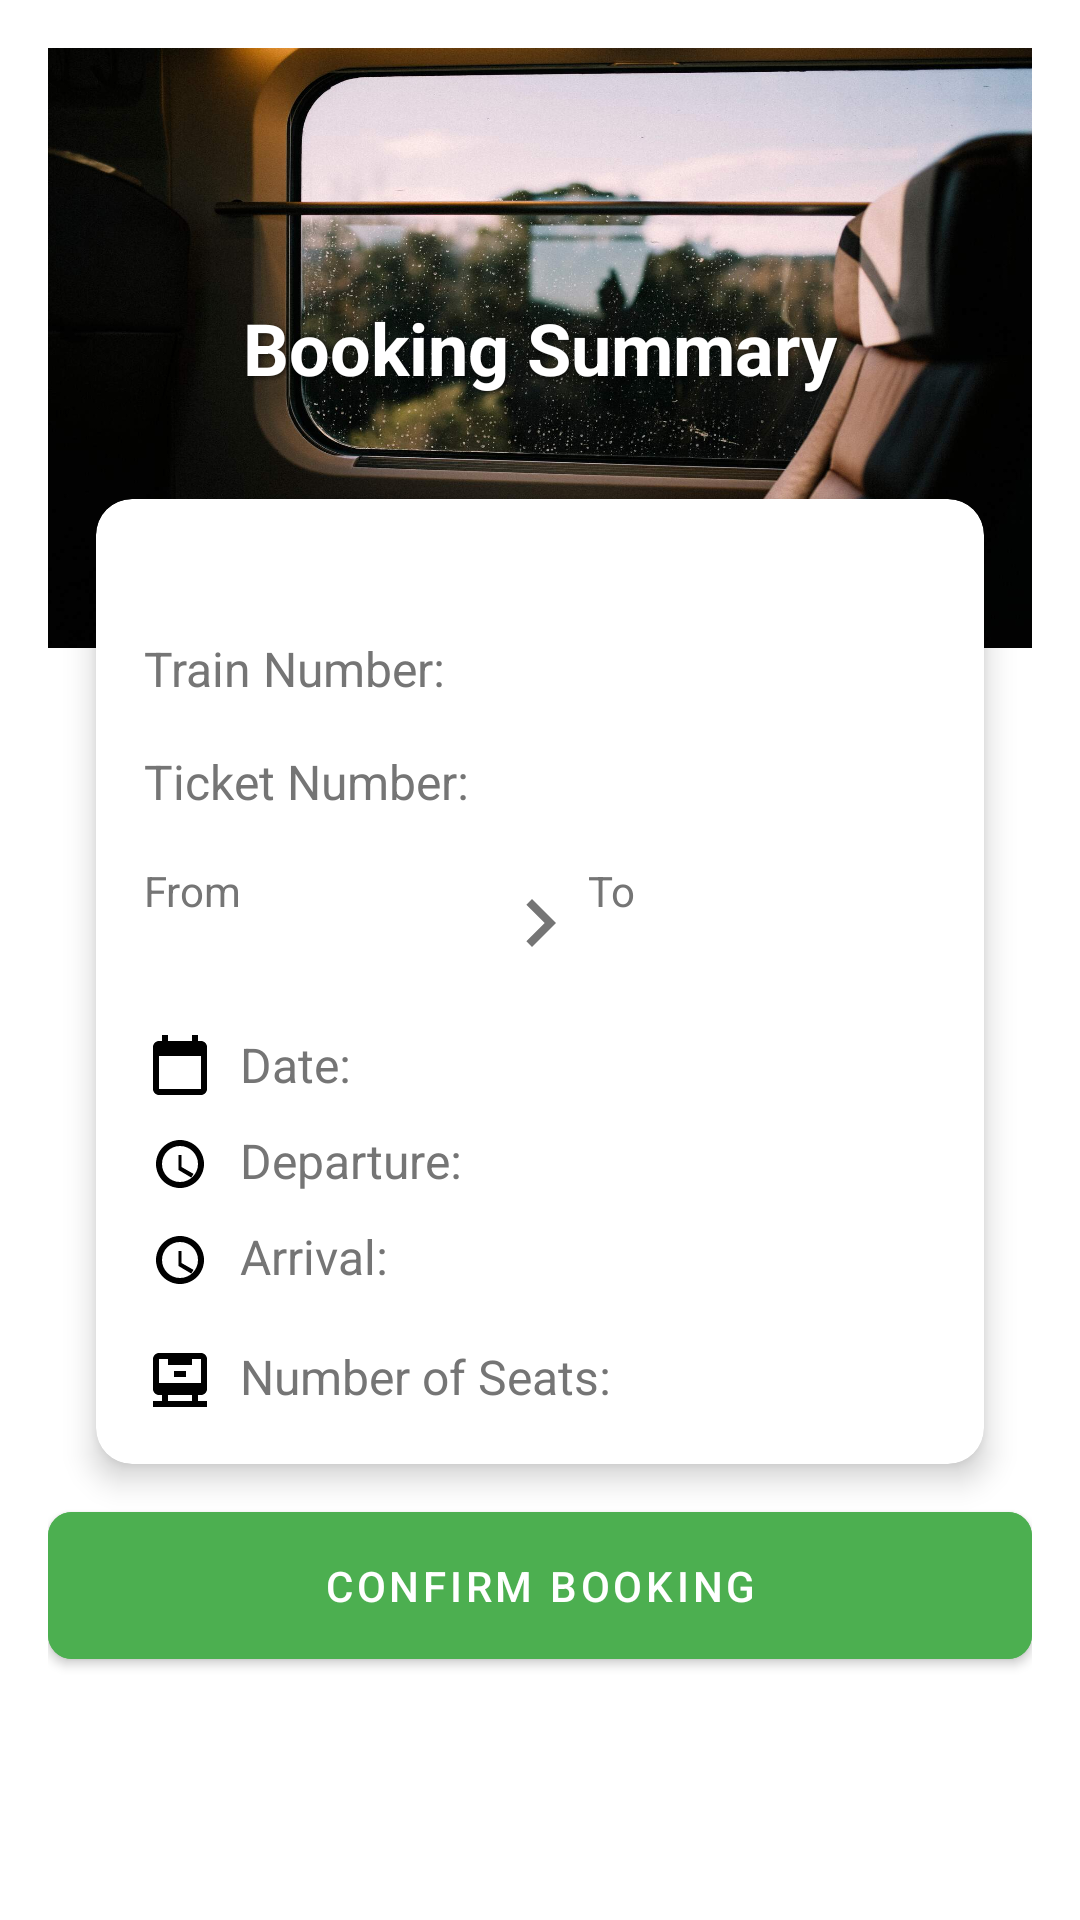

This screen was rendered from an Android layout file. Write that file and the resources it references.
<!-- AndroidManifest.xml: application theme AppTheme -->
<!-- res/layout/activity_seat_booking_summary.xml -->
<?xml version="1.0" encoding="utf-8"?>
<ScrollView xmlns:android="http://schemas.android.com/apk/res/android"
    xmlns:app="http://schemas.android.com/apk/res-auto"
    android:layout_width="match_parent"
    android:layout_height="match_parent"
    android:background="@color/white">

    <LinearLayout
        android:layout_width="match_parent"
        android:layout_height="wrap_content"
        android:orientation="vertical"
        android:padding="16dp">

        
        <RelativeLayout
            android:layout_width="match_parent"
            android:layout_height="200dp"
            android:background="@drawable/seat_selection_banner"
            android:padding="16dp">

            <TextView
                android:layout_width="wrap_content"
                android:layout_height="wrap_content"
                android:text="Booking Summary"
                android:textSize="24sp"
                android:textColor="@color/white"
                android:textStyle="bold"
                android:layout_centerInParent="true"
                android:shadowColor="#80000000"
                android:shadowDx="2"
                android:shadowDy="2"
                android:shadowRadius="4"/>
        </RelativeLayout>

        
        <androidx.cardview.widget.CardView
            android:layout_width="match_parent"
            android:layout_height="wrap_content"
            android:layout_marginTop="-50dp"
            android:layout_marginStart="16dp"
            android:layout_marginEnd="16dp"
            app:cardCornerRadius="12dp"
            app:cardElevation="6dp">

            <LinearLayout
                android:layout_width="match_parent"
                android:layout_height="wrap_content"
                android:orientation="vertical"
                android:padding="16dp">

                
                <LinearLayout
                    android:layout_width="match_parent"
                    android:layout_height="wrap_content"
                    android:orientation="horizontal"
                    android:gravity="center_vertical"
                    android:layout_marginBottom="8dp">

                    <TextView
                        android:layout_width="wrap_content"
                        android:layout_height="wrap_content"
                        android:textSize="16sp"
                        android:textColor="@color/text_secondary"/>

                    <TextView
                        android:id="@+id/trainNameTextView"
                        android:layout_width="wrap_content"
                        android:layout_height="wrap_content"
                        android:textSize="16sp"
                        android:textColor="@color/text_primary"
                        android:textStyle="bold"/>
                </LinearLayout>

                <TextView
                    android:id="@+id/trainNumberTextView"
                    android:layout_width="wrap_content"
                    android:layout_height="wrap_content"
                    android:text="Train Number: "
                    android:textSize="16sp"
                    android:textColor="@color/text_secondary"
                    android:layout_marginBottom="16dp"/>

                
                <TextView
                    android:id="@+id/ticketNumberTextView"
                    android:layout_width="wrap_content"
                    android:layout_height="wrap_content"
                    android:text="Ticket Number: "
                    android:textSize="16sp"
                    android:textColor="@color/text_secondary"
                    android:layout_marginBottom="16dp"/>

                
                <LinearLayout
                    android:layout_width="match_parent"
                    android:layout_height="wrap_content"
                    android:orientation="horizontal"
                    android:gravity="center_vertical"
                    android:layout_marginBottom="16dp">

                    <LinearLayout
                        android:layout_width="0dp"
                        android:layout_height="wrap_content"
                        android:layout_weight="1"
                        android:orientation="vertical">

                        <TextView
                            android:layout_width="wrap_content"
                            android:layout_height="wrap_content"
                            android:text="From"
                            android:textSize="14sp"
                            android:textColor="@color/text_secondary"/>

                        <TextView
                            android:id="@+id/startStationTextView"
                            android:layout_width="wrap_content"
                            android:layout_height="wrap_content"
                            android:textSize="16sp"
                            android:textStyle="bold"
                            android:textColor="@color/text_primary"/>
                    </LinearLayout>

                    <ImageView
                        android:layout_width="32dp"
                        android:layout_height="32dp"
                        android:src="@drawable/ic_arrow_right"
                        app:tint="@color/text_secondary"/>

                    <LinearLayout
                        android:layout_width="0dp"
                        android:layout_height="wrap_content"
                        android:layout_weight="1"
                        android:orientation="vertical">

                        <TextView
                            android:layout_width="wrap_content"
                            android:layout_height="wrap_content"
                            android:text="To"
                            android:textSize="14sp"
                            android:textColor="@color/text_secondary"/>

                        <TextView
                            android:id="@+id/endStationTextView"
                            android:layout_width="wrap_content"
                            android:layout_height="wrap_content"
                            android:textSize="16sp"
                            android:textStyle="bold"
                            android:textColor="@color/text_primary"/>
                    </LinearLayout>
                </LinearLayout>

                
                <TextView
                    android:id="@+id/dateTextView"
                    android:layout_width="wrap_content"
                    android:layout_height="wrap_content"
                    android:text="Date: "
                    android:textSize="16sp"
                    android:textColor="@color/text_secondary"
                    android:drawableStart="@drawable/ic_calendar"
                    android:drawablePadding="8dp"
                    android:layout_marginBottom="8dp"/>

                <TextView
                    android:id="@+id/departureTextView"
                    android:layout_width="wrap_content"
                    android:layout_height="wrap_content"
                    android:text="Departure: "
                    android:textSize="16sp"
                    android:textColor="@color/text_secondary"
                    android:drawableStart="@drawable/ic_clock"
                    android:drawablePadding="8dp"
                    android:layout_marginBottom="8dp"/>

                <TextView
                    android:id="@+id/arrivalTextView"
                    android:layout_width="wrap_content"
                    android:layout_height="wrap_content"
                    android:text="Arrival: "
                    android:textSize="16sp"
                    android:textColor="@color/text_secondary"
                    android:drawableStart="@drawable/ic_clock"
                    android:drawablePadding="8dp"
                    android:layout_marginBottom="16dp"/>

                
                <TextView
                    android:id="@+id/numSeatsEditText"
                    android:layout_width="wrap_content"
                    android:layout_height="wrap_content"
                    android:text="Number of Seats: "
                    android:textSize="16sp"
                    android:textColor="@color/text_secondary"
                    android:drawableStart="@drawable/ic_seat"
                    android:drawablePadding="8dp"/>
            </LinearLayout>
        </androidx.cardview.widget.CardView>

        
        <com.google.android.material.button.MaterialButton
            android:id="@+id/confirmButton"
            android:layout_width="match_parent"
            android:layout_height="wrap_content"
            android:text="Confirm Booking"
            android:textColor="@color/white"
            android:padding="15dp"
            android:layout_marginTop="10dp"
            android:layout_marginBottom="12dp"
            android:backgroundTint="@color/success_green"
            app:cornerRadius="8dp"
            app:rippleColor="@color/success_green_dark" />

        
        <FrameLayout
            android:layout_width="match_parent"
            android:layout_height="wrap_content">

            <Button
                android:id="@+id/backButton"
                android:layout_width="wrap_content"
                android:layout_height="40dp"
                android:text="Back"
                android:textSize="15sp"
                android:textColor="@color/white"
                android:background="@drawable/rounded_back_button"
                android:layout_gravity="end"
                android:layout_marginTop="8dp"
                android:paddingStart="20dp"
                android:paddingEnd="20dp" />

        </FrameLayout>
    </LinearLayout>
</ScrollView>
<!-- resources referenced by this layout -->
<resources>
  <color name="success_green">#4CAF50</color>
  <color name="success_green_dark">#388E3C</color>
  <color name="text_primary">#212121</color>
  <color name="text_secondary">#757575</color>
  <color name="white">#FFFFFFFF</color>
  <!-- drawable ic_arrow_right (drawable) -->
  <?xml version="1.0" encoding="utf-8"?>
  <vector xmlns:android="http://schemas.android.com/apk/res/android"
      android:width="24dp"
      android:height="24dp"
      android:viewportWidth="24"
      android:viewportHeight="24">
      <path
          android:fillColor="#757575"
          android:pathData="M8.59,16.58L13.17,12L8.59,7.41L10,6L16,12L10,18L8.59,16.58Z"/>
  </vector>
  <!-- drawable ic_calendar (drawable) -->
  <vector xmlns:android="http://schemas.android.com/apk/res/android"
      android:width="24dp"
      android:height="24dp"
      android:viewportWidth="24"
      android:viewportHeight="24">
      <path
          android:fillColor="?attr/colorOnSurface"
          android:pathData="M19,3h-1V1h-2v2H8V1H6v2H5C3.9,3 3,3.9 3,5v14c0,1.1 0.9,2 2,2h14c1.1,0 2-0.9 2-2V5C21,3.9 20.1,3 19,3zM19,19H5V8h14V19z" />
  </vector>
  <!-- drawable ic_clock (drawable) -->
  <vector xmlns:android="http://schemas.android.com/apk/res/android"
      android:width="24dp"
      android:height="24dp"
      android:viewportWidth="24"
      android:viewportHeight="24">
      <path
          android:fillColor="?attr/colorOnSurface"
          android:pathData="M12 20c-4.41 0 -8 -3.59 -8 -8s3.59 -8 8 -8 8 3.59 8 8 -3.59 8 -8 8zm0 -14c-3.31 0 -6 2.69 -6 6s2.69 6 6 6 6 -2.69 6 -6 -2.69 -6 -6 -6zm.5 3h-1v5l4.25 2.52.75 -1.23 -4 -2.29z" />
  </vector>
  <!-- drawable ic_seat (drawable) -->
  <vector xmlns:android="http://schemas.android.com/apk/res/android"
      android:width="24dp"
      android:height="24dp"
      android:viewportWidth="24"
      android:viewportHeight="24">
      <path
          android:fillColor="?attr/colorOnSurface"
          android:pathData="M6,19v-2H5c-1.1,0 -2,-0.9 -2,-2V5c0,-1.1 0.9,-2 2,-2h14c1.1,0 2,0.9 2,2v10c0,1.1 -0.9,2 -2,2h-1v2h3v2H3v-2h3zm2,0h8v-2H8v2zM19,13V5H5v8h14zm-5,-2h-4V9h4v2zm2,-4H8V5h8v2z" />
  </vector>
  <!-- drawable seat_selection_banner: png bitmap (drawable, 178890 bytes) -->
  <style name="AppTheme" parent="Theme.MaterialComponents.Light.NoActionBar">
          <item name="colorPrimary">#9E9E9E</item>
          <item name="colorPrimaryDark">#757575</item>
          <item name="colorAccent">#FF4081</item>
          <item name="colorSurface">#FFFFFF</item>
          <item name="colorOnPrimary">#000000</item>
          <item name="colorOnSurface">#000000</item>
      </style>
</resources>
